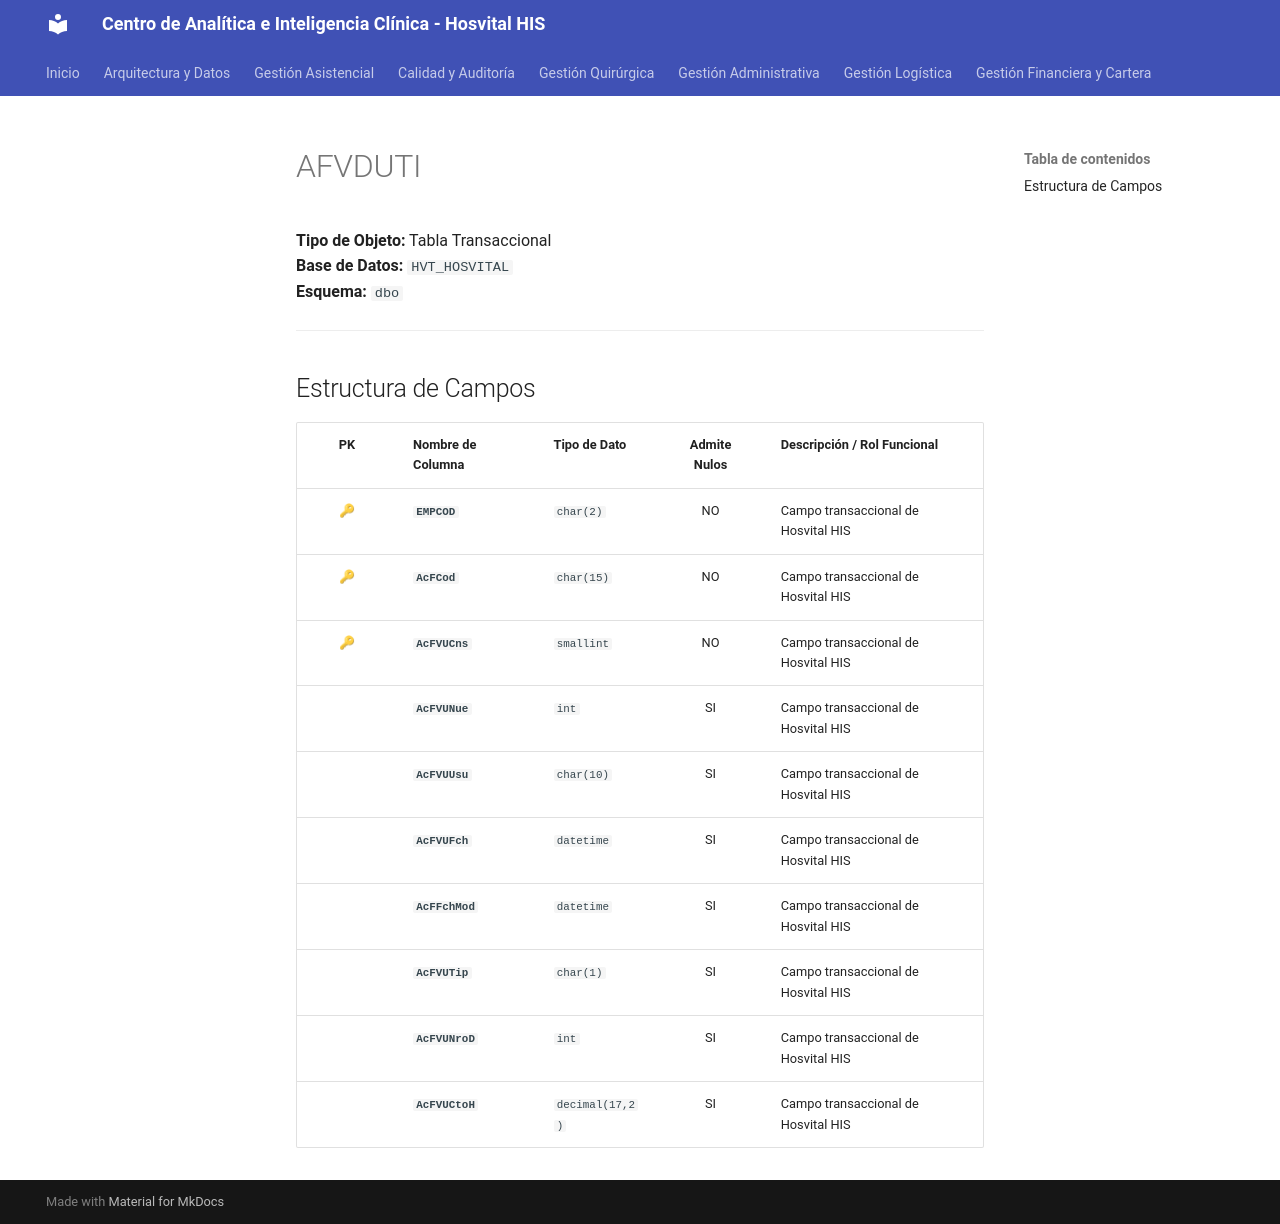

repository: SoporteSaludtech/superset-docs · page: diccionario-general/AFVDUTI/index.html · generator: mkdocs

# AFVDUTI

**Tipo de Objeto:** Tabla Transaccional  
**Base de Datos:** `HVT_HOSVITAL`  
**Esquema:** `dbo`

---

## Estructura de Campos

| PK | Nombre de Columna | Tipo de Dato | Admite Nulos | Descripción / Rol Funcional |
| :-: | :--- | :--- | :-: | :--- |
| 🔑 | **`EMPCOD`** | `char(2)` | NO | Campo transaccional de Hosvital HIS |
| 🔑 | **`AcFCod`** | `char(15)` | NO | Campo transaccional de Hosvital HIS |
| 🔑 | **`AcFVUCns`** | `smallint` | NO | Campo transaccional de Hosvital HIS |
|  | **`AcFVUNue`** | `int` | SI | Campo transaccional de Hosvital HIS |
|  | **`AcFVUUsu`** | `char(10)` | SI | Campo transaccional de Hosvital HIS |
|  | **`AcFVUFch`** | `datetime` | SI | Campo transaccional de Hosvital HIS |
|  | **`AcFFchMod`** | `datetime` | SI | Campo transaccional de Hosvital HIS |
|  | **`AcFVUTip`** | `char(1)` | SI | Campo transaccional de Hosvital HIS |
|  | **`AcFVUNroD`** | `int` | SI | Campo transaccional de Hosvital HIS |
|  | **`AcFVUCtoH`** | `decimal(17,2)` | SI | Campo transaccional de Hosvital HIS |
